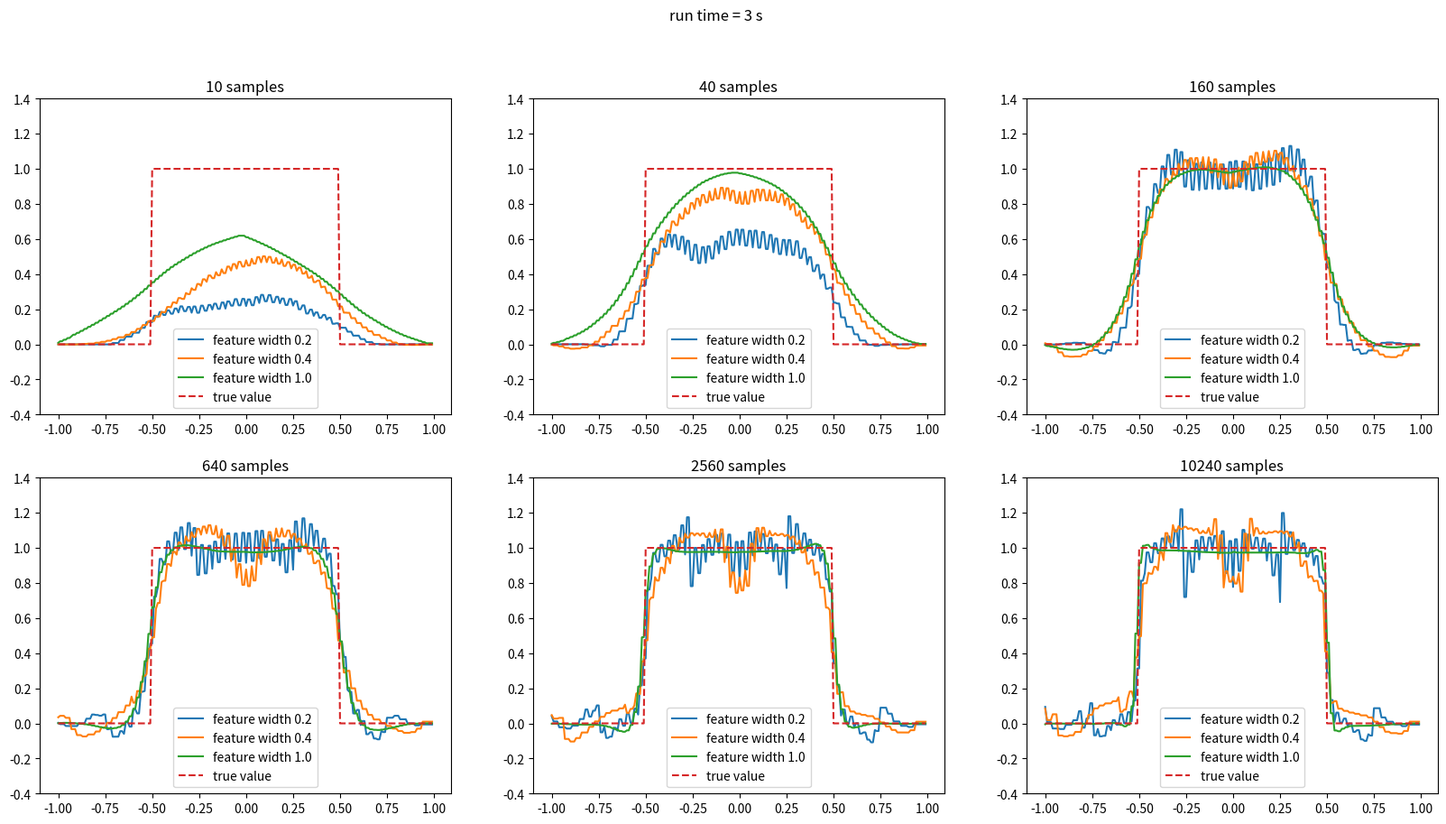

Write the Python code that produced this figure. (Note: this script raises an exception after producing the figure.)
"""Figure 9.8"""
import bisect

import numpy as np
import time
import matplotlib.pyplot as plt
from tqdm import trange, tqdm


class CoarseCoding:
    def __init__(self):
        self.interval = 2
        self.n_features = 50
        self.high = 1
        self.low = 0
        self.step_size = 0.2

        self.weights = np.zeros(self.n_features)

        self.left_bound = 0
        self.right_bound = 0
        self.feature_width = 0
        self.features = []
        self.pos = 0
        self.active_features = []
        self.feature_step = 0

    def reset(self):
        self.weights = np.zeros(self.n_features)
        self.left_bound = 0
        self.right_bound = 0
        self.feature_width = 0
        self.features = []
        self.pos = 0
        self.active_features = []
        self.feature_step = 0

    def init_coarse(self, feature_width):
        self.feature_width = feature_width
        self.left_bound = - self.interval / 2
        self.right_bound = self.interval / 2

    def get_sample(self, n):
        samples = []
        for _ in range(n):
            pos = np.random.random() * self.interval + self.left_bound
            if self.left_bound / 2 <= pos < self.right_bound / 2:
                samples.append([pos, self.high])
            else:
                samples.append([pos, self.low])
        return samples

    def init_value_func(self, feature_width):
        self.init_coarse(feature_width)

        self.feature_step = (self.interval - self.feature_width) / self.n_features
        for i in range(self.n_features - 1):
            left = i * self.feature_step + self.left_bound
            self.features.append([left, left + self.feature_width])
        self.features.append([(self.n_features - 1) * self.feature_step, self.right_bound])

    def get_active_features(self):
        left_bounds = [self.features[i][0] for i in range(self.n_features)]
        right_bounds = [self.features[i][1] for i in range(self.n_features)]
        start = bisect.bisect_left(right_bounds, self.pos)
        if self.pos < self.features[-1][0]:
            end = bisect.bisect_left(left_bounds, self.pos)
        else:
            end = self.n_features - 1
        self.active_features = [i for i in range(start, end + 1)]

    def get_func_value(self, x=None):
        if x is not None:
            self.pos = x
            self.get_active_features()
        return np.sum(self.weights[self.active_features])

    def update_func_values(self, change):
        change /= len(self.active_features)
        for i in self.active_features:
            self.weights[i] += change

    def approximate(self, feature_width, n):
        self.reset()
        self.init_value_func(feature_width)
        samples = self.get_sample(n)
        for x, y in samples:
            self.pos = x
            self.get_active_features()
            change = self.step_size * (y - self.get_func_value())
            self.update_func_values(change)

    def figure_9_8(self):
        start_time = time.time()

        repeat = 10
        num_of_samples = [10, 40, 160, 640, 2560, 10240]
        feature_widths = [0.2, 0.4, 1.0]
        plt.figure(figsize=(20, 10))
        for index, num_of_sample in enumerate(num_of_samples):
            plt.subplot(2, 3, index + 1)
            plt.title('%d samples' % num_of_sample)
            for feature_width in tqdm(feature_widths):
                self.init_coarse(feature_width)
                axis_x = np.arange(self.left_bound, self.right_bound, 0.01)
                values = np.zeros(axis_x.shape)
                for _ in range(repeat):
                    self.approximate(feature_width, num_of_sample)
                    values += [self.get_func_value(x) for x in axis_x]
                values /= repeat
                plt.plot(axis_x, values, label='feature width %.01f' % feature_width)
            axis_x = np.arange(self.left_bound, self.right_bound, 0.01)
            true_y = []
            for x in axis_x:
                if -0.5 <= x < 0.5:
                    true_y.append(1)
                else:
                    true_y.append(0)
            plt.plot(axis_x, true_y, '--', label='true value')
            plt.ylim(-0.4, 1.4)
            plt.legend(loc='lower center')

        plt.suptitle(f'run time = {int(time.time() - start_time)} s')
        plt.savefig('images/figure_9_8.png')
        plt.close()


if __name__ == '__main__':
    a = CoarseCoding()
    a.figure_9_8()
